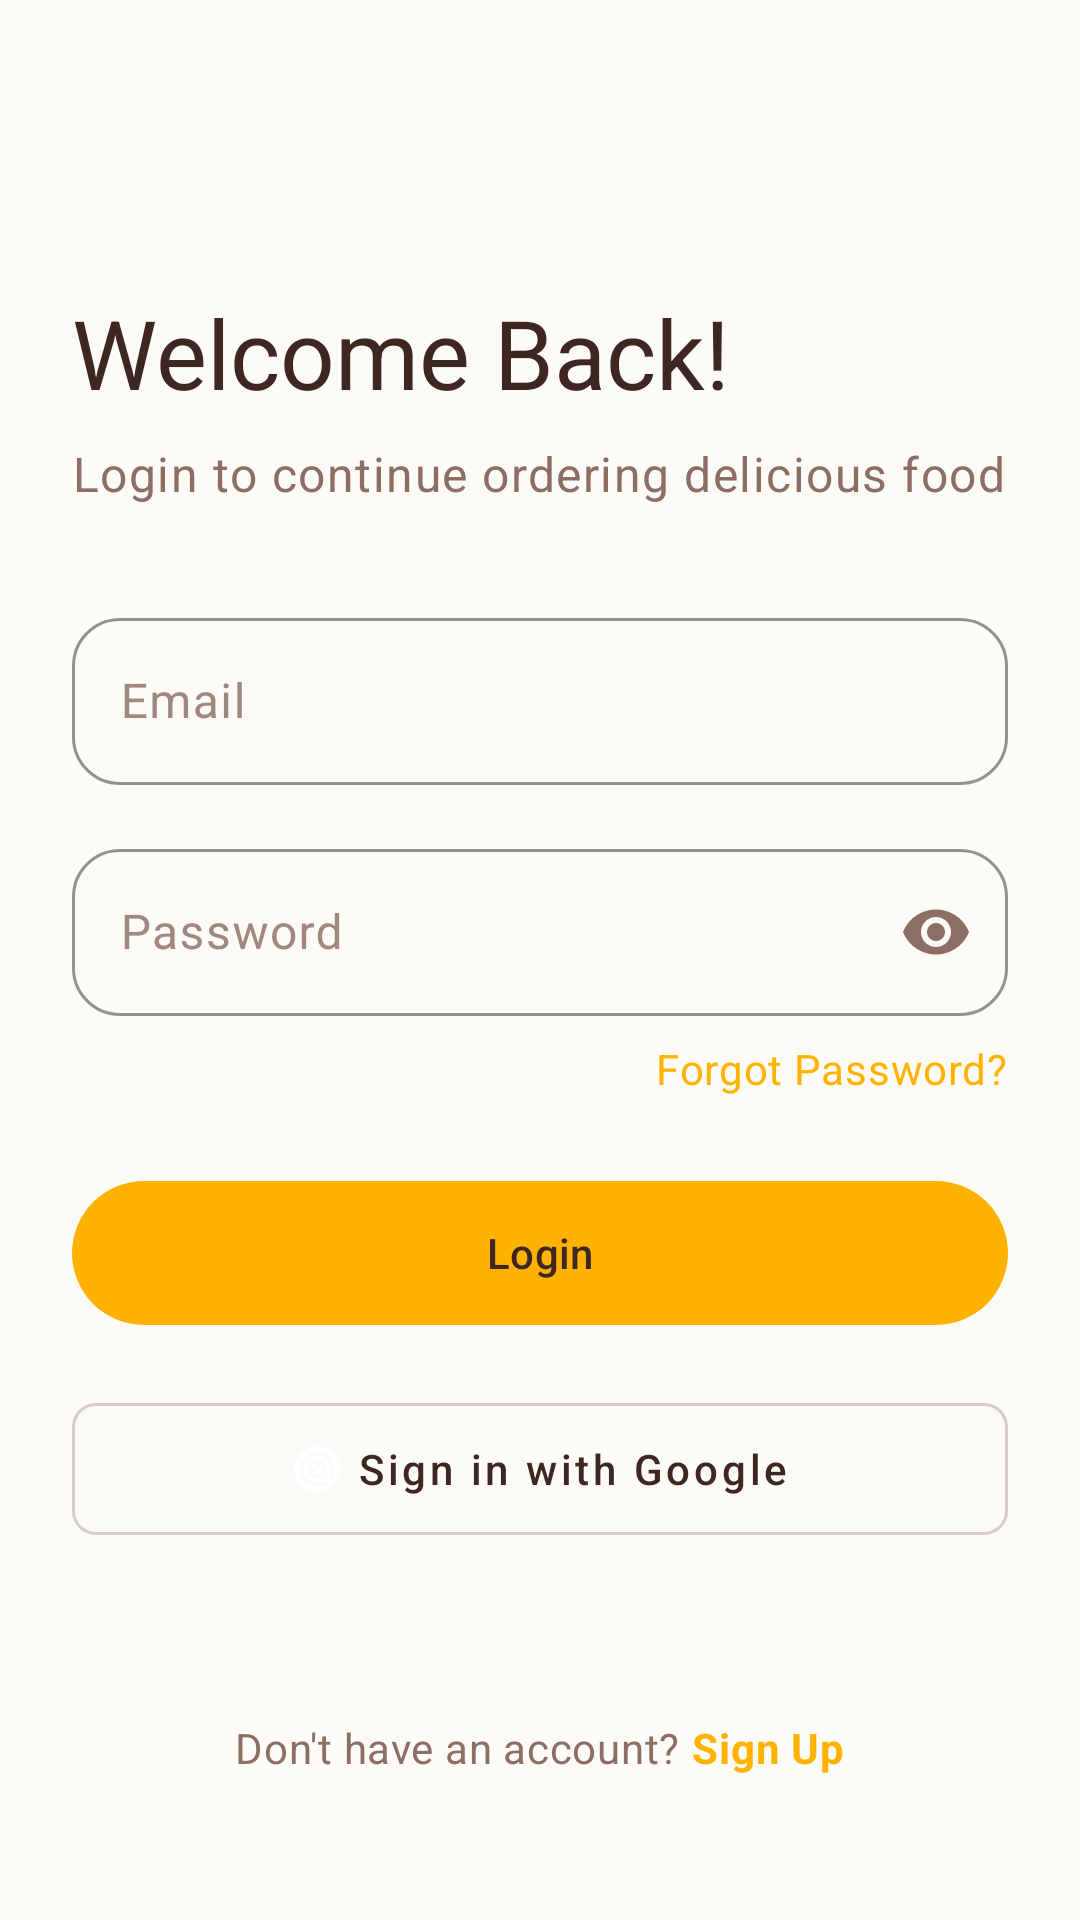

Android layout source for this screen:
<!-- AndroidManifest.xml: application theme Theme.FoodDay -->
<!-- res/layout/activity_login.xml -->
<?xml version="1.0" encoding="utf-8"?>
<androidx.constraintlayout.widget.ConstraintLayout xmlns:android="http://schemas.android.com/apk/res/android"
    xmlns:app="http://schemas.android.com/apk/res-auto"
    android:layout_width="match_parent"
    android:layout_height="match_parent"
    android:background="@color/background"
    android:padding="24dp">

    <ImageButton
        android:id="@+id/btnBack"
        android:layout_width="48dp"
        android:layout_height="48dp"
        android:background="?attr/selectableItemBackgroundBorderless"
        android:src="@drawable/ic_arrow_back"
        app:layout_constraintStart_toStartOf="parent"
        app:layout_constraintTop_toTopOf="parent"
        app:tint="@color/text_primary" />

    <TextView
        android:id="@+id/tvWelcome"
        android:layout_width="wrap_content"
        android:layout_height="wrap_content"
        android:layout_marginTop="24dp"
        android:text="@string/welcome_back"
        android:textAppearance="@style/TextAppearance.FoodDay.HeadlineLarge"
        android:textColor="@color/text_primary"
        app:layout_constraintStart_toStartOf="parent"
        app:layout_constraintTop_toBottomOf="@id/btnBack" />

    <TextView
        android:id="@+id/tvLoginSubtitle"
        android:layout_width="wrap_content"
        android:layout_height="wrap_content"
        android:layout_marginTop="8dp"
        android:text="@string/login_to_continue"
        android:textAppearance="@style/TextAppearance.FoodDay.BodyLarge"
        android:textColor="@color/text_secondary"
        app:layout_constraintStart_toStartOf="parent"
        app:layout_constraintTop_toBottomOf="@id/tvWelcome" />

    <com.google.android.material.textfield.TextInputLayout
        android:id="@+id/tilEmail"
        style="@style/Widget.FoodDay.TextInputLayout"
        android:layout_width="match_parent"
        android:layout_height="wrap_content"
        android:layout_marginTop="32dp"
        android:hint="@string/email"
        app:layout_constraintTop_toBottomOf="@id/tvLoginSubtitle">

        <com.google.android.material.textfield.TextInputEditText
            android:id="@+id/etEmail"
            android:layout_width="match_parent"
            android:layout_height="wrap_content"
            android:inputType="textEmailAddress" />

    </com.google.android.material.textfield.TextInputLayout>

    <com.google.android.material.textfield.TextInputLayout
        android:id="@+id/tilPassword"
        style="@style/Widget.FoodDay.TextInputLayout"
        android:layout_width="match_parent"
        android:layout_height="wrap_content"
        android:layout_marginTop="16dp"
        android:hint="@string/password"
        app:endIconMode="password_toggle"
        app:layout_constraintTop_toBottomOf="@id/tilEmail">

        <com.google.android.material.textfield.TextInputEditText
            android:id="@+id/etPassword"
            android:layout_width="match_parent"
            android:layout_height="wrap_content"
            android:inputType="textPassword" />

    </com.google.android.material.textfield.TextInputLayout>

    <TextView
        android:id="@+id/tvForgotPassword"
        android:layout_width="wrap_content"
        android:layout_height="wrap_content"
        android:layout_marginTop="8dp"
        android:text="@string/forgot_password"
        android:textAppearance="@style/TextAppearance.FoodDay.BodyMedium"
        android:textColor="@color/primary"
        app:layout_constraintEnd_toEndOf="parent"
        app:layout_constraintTop_toBottomOf="@id/tilPassword" />

    <com.google.android.material.button.MaterialButton
        android:id="@+id/btnLogin"
        android:layout_width="match_parent"
        android:layout_height="56dp"
        android:layout_marginTop="24dp"
        android:text="@string/login"
        android:textAllCaps="false"
        app:layout_constraintTop_toBottomOf="@id/tvForgotPassword" />

    <com.google.android.material.button.MaterialButton
        android:id="@+id/btnGoogle"
        style="@style/Widget.MaterialComponents.Button.OutlinedButton"
        android:layout_width="match_parent"
        android:layout_height="56dp"
        android:layout_marginTop="16dp"
        android:text="Sign in with Google"
        android:textAllCaps="false"
        android:textColor="@color/text_primary"
        app:icon="@drawable/ic_logo"
        app:iconGravity="textStart"
        app:iconTint="@null"
        app:layout_constraintTop_toBottomOf="@id/btnLogin"
        app:strokeColor="@color/border" />

    <ProgressBar
        android:id="@+id/progressBar"
        android:layout_width="wrap_content"
        android:layout_height="wrap_content"
        android:visibility="gone"
        app:layout_constraintBottom_toBottomOf="parent"
        app:layout_constraintEnd_toEndOf="parent"
        app:layout_constraintStart_toStartOf="parent"
        app:layout_constraintTop_toTopOf="parent" />

    <LinearLayout
        android:layout_width="wrap_content"
        android:layout_height="wrap_content"
        android:layout_marginBottom="24dp"
        android:orientation="horizontal"
        app:layout_constraintBottom_toBottomOf="parent"
        app:layout_constraintEnd_toEndOf="parent"
        app:layout_constraintStart_toStartOf="parent">

        <TextView
            android:layout_width="wrap_content"
            android:layout_height="wrap_content"
            android:text="@string/dont_have_account"
            android:textAppearance="@style/TextAppearance.FoodDay.BodyMedium"
            android:textColor="@color/text_secondary" />

        <TextView
            android:id="@+id/tvSignUp"
            android:layout_width="wrap_content"
            android:layout_height="wrap_content"
            android:layout_marginStart="4dp"
            android:text="@string/sign_up"
            android:textAppearance="@style/TextAppearance.FoodDay.BodyMedium"
            android:textColor="@color/primary"
            android:textStyle="bold" />

    </LinearLayout>

</androidx.constraintlayout.widget.ConstraintLayout>
<!-- resources referenced by this layout -->
<resources>
  <color name="background">#FDFBF7</color>
  <color name="border">#D7CCC8</color>
  <color name="primary">#FFB300</color>
  <color name="text_primary">#3E2723</color>
  <color name="text_secondary">#8D6E63</color>
  <string name="dont_have_account">Don\'t have an account?</string>
  <string name="email">Email</string>
  <string name="forgot_password">Forgot Password?</string>
  <string name="login">Login</string>
  <string name="login_to_continue">Login to continue ordering delicious food</string>
  <string name="password">Password</string>
  <string name="sign_up">Sign Up</string>
  <string name="welcome_back">Welcome Back!</string>
  <style name="TextAppearance.FoodDay.BodyLarge" parent="TextAppearance.Material3.BodyLarge">
          <item name="android:textColor">@color/text_primary</item>
      </style>
  <style name="TextAppearance.FoodDay.BodyMedium" parent="TextAppearance.Material3.BodyMedium">
          <item name="android:textColor">@color/text_primary</item>
      </style>
  <style name="TextAppearance.FoodDay.HeadlineLarge" parent="TextAppearance.Material3.HeadlineLarge">
          <item name="android:textColor">@color/text_primary</item>
      </style>
  <color name="text_hint">#A1887F</color>
  <color name="primary_dark">#FFA000</color>
  <color name="primary_light">#FFE082</color>
  <color name="text_on_primary">#3E2723</color>
  <color name="secondary">#9575CD</color>
  <color name="secondary_light">#B39DDB</color>
  <color name="text_on_secondary">#FFFFFF</color>
  <color name="surface">#FFFFFF</color>
  <color name="card_background">#FFFFFF</color>
  <color name="error">#D32F2F</color>
  <color name="error_light">#FFCDD2</color>
  <style name="TextAppearance.FoodDay.DisplayLarge" parent="TextAppearance.Material3.DisplayLarge">
          <item name="android:textColor">@color/text_primary</item>
      </style>
  <style name="TextAppearance.FoodDay.DisplayMedium" parent="TextAppearance.Material3.DisplayMedium">
          <item name="android:textColor">@color/text_primary</item>
      </style>
  <style name="TextAppearance.FoodDay.DisplaySmall" parent="TextAppearance.Material3.DisplaySmall">
          <item name="android:textColor">@color/text_primary</item>
      </style>
  <style name="TextAppearance.FoodDay.HeadlineMedium" parent="TextAppearance.Material3.HeadlineMedium">
          <item name="android:textColor">@color/text_primary</item>
      </style>
  <style name="TextAppearance.FoodDay.HeadlineSmall" parent="TextAppearance.Material3.HeadlineSmall">
          <item name="android:textColor">@color/text_primary</item>
      </style>
  <style name="TextAppearance.FoodDay.TitleLarge" parent="TextAppearance.Material3.TitleLarge">
          <item name="android:textColor">@color/text_primary</item>
      </style>
  <style name="TextAppearance.FoodDay.TitleMedium" parent="TextAppearance.Material3.TitleMedium">
          <item name="android:textColor">@color/text_primary</item>
      </style>
  <style name="TextAppearance.FoodDay.TitleSmall" parent="TextAppearance.Material3.TitleSmall">
          <item name="android:textColor">@color/text_primary</item>
      </style>
  <style name="TextAppearance.FoodDay.BodySmall" parent="TextAppearance.Material3.BodySmall">
          <item name="android:textColor">@color/text_secondary</item>
      </style>
  <style name="TextAppearance.FoodDay.LabelLarge" parent="TextAppearance.Material3.LabelLarge">
          <item name="android:textColor">@color/text_primary</item>
      </style>
  <style name="TextAppearance.FoodDay.LabelMedium" parent="TextAppearance.Material3.LabelMedium">
          <item name="android:textColor">@color/text_primary</item>
      </style>
  <style name="TextAppearance.FoodDay.LabelSmall" parent="TextAppearance.Material3.LabelSmall">
          <item name="android:textColor">@color/text_secondary</item>
      </style>
</resources>
